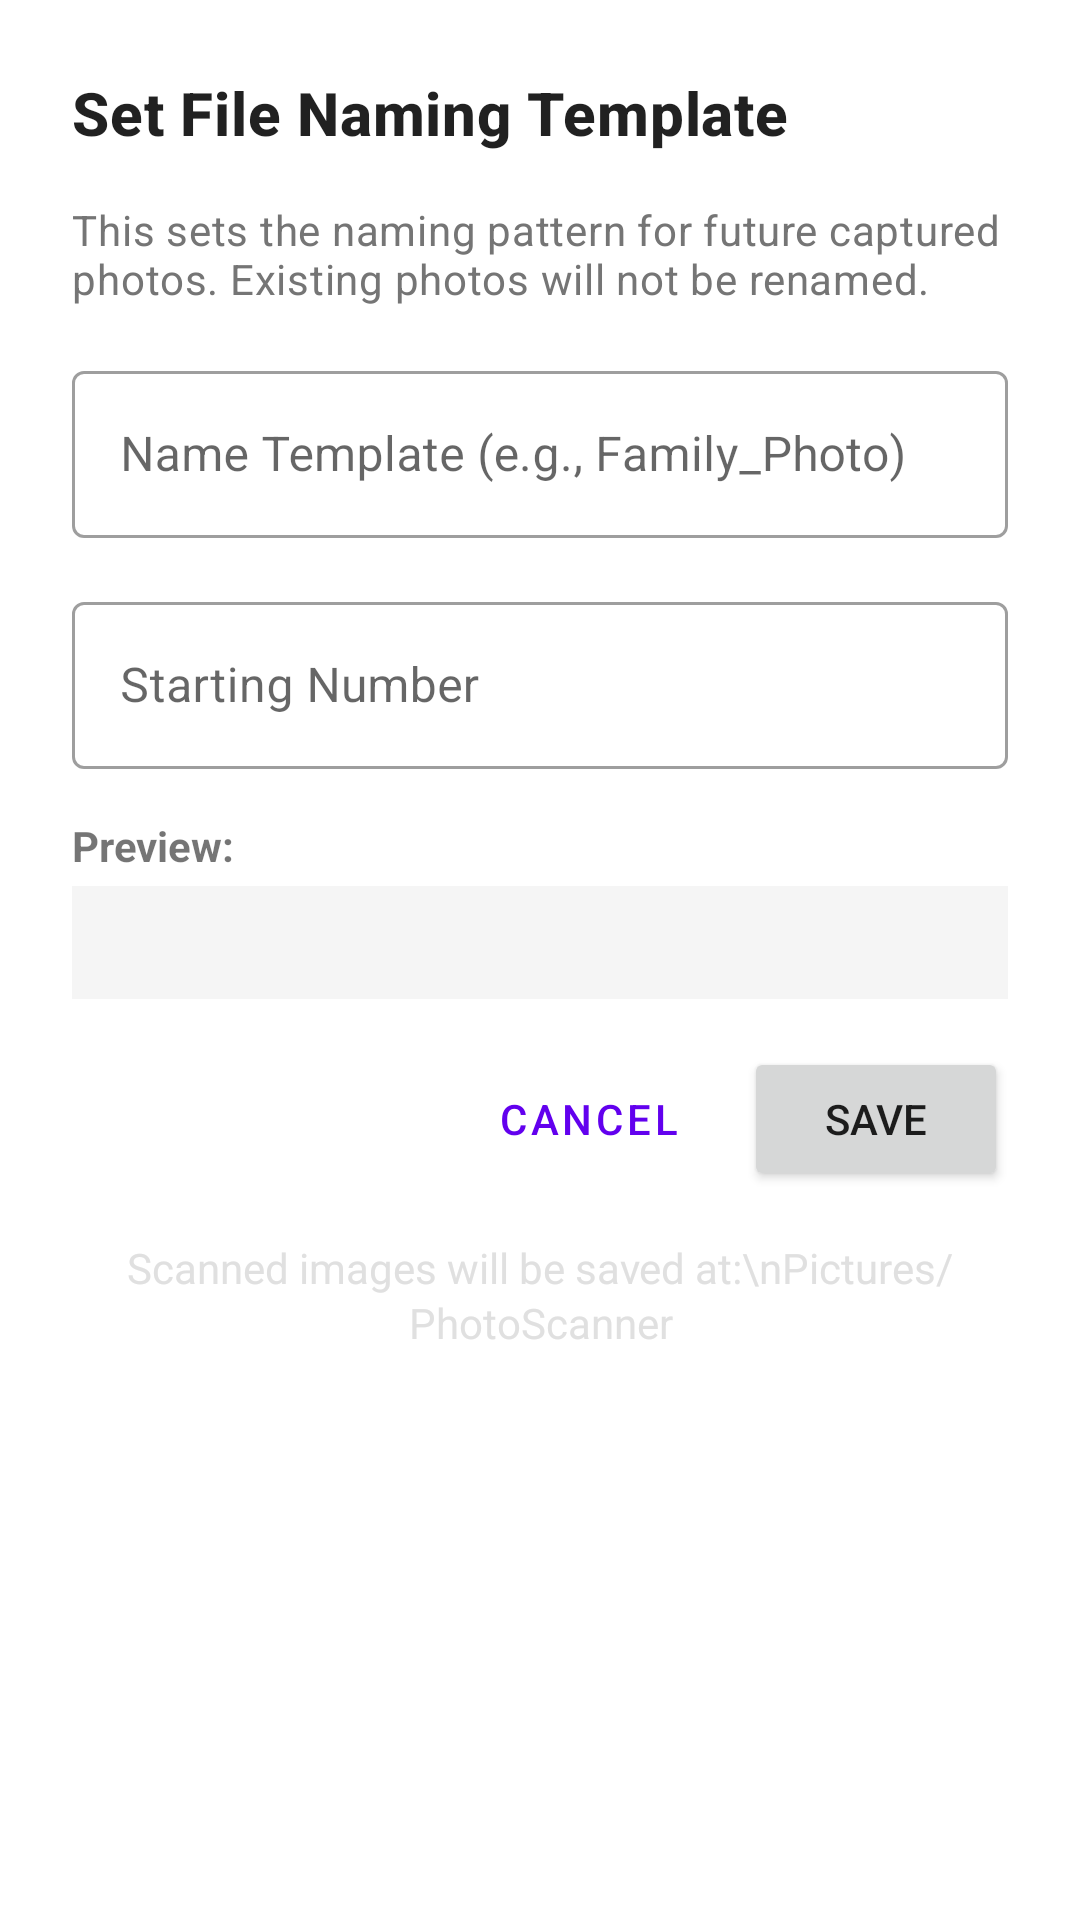

Android layout source for this screen:
<!-- AndroidManifest.xml: application theme Theme.PhotoScanner -->
<!-- res/layout/dialog_rename_template.xml -->
<?xml version="1.0" encoding="utf-8"?>
<LinearLayout xmlns:android="http://schemas.android.com/apk/res/android"
    xmlns:app="http://schemas.android.com/apk/res-auto"
    android:layout_width="match_parent"
    android:layout_height="wrap_content"
    android:orientation="vertical"
    android:padding="24dp">

    <TextView
        android:layout_width="match_parent"
        android:layout_height="wrap_content"
        android:text="@string/rename_template_title"
        android:textAppearance="?attr/textAppearanceHeadline6"
        android:textStyle="bold"
        android:layout_marginBottom="16dp" />

    <TextView
        android:layout_width="match_parent"
        android:layout_height="wrap_content"
        android:text="This sets the naming pattern for future captured photos. Existing photos will not be renamed."
        android:textAppearance="?attr/textAppearanceBody2"
        android:textColor="#757575"
        android:layout_marginBottom="16dp" />

    
    <com.google.android.material.textfield.TextInputLayout
        android:layout_width="match_parent"
        android:layout_height="wrap_content"
        android:layout_marginBottom="16dp"
        style="@style/Widget.MaterialComponents.TextInputLayout.OutlinedBox">

        <com.google.android.material.textfield.TextInputEditText
            android:id="@+id/rename_template_input"
            android:layout_width="match_parent"
            android:layout_height="wrap_content"
            android:hint="@string/rename_template_hint"
            android:inputType="text" />
    </com.google.android.material.textfield.TextInputLayout>

    
    <com.google.android.material.textfield.TextInputLayout
        android:layout_width="match_parent"
        android:layout_height="wrap_content"
        android:layout_marginBottom="16dp"
        style="@style/Widget.MaterialComponents.TextInputLayout.OutlinedBox">

        <com.google.android.material.textfield.TextInputEditText
            android:id="@+id/rename_counter_input"
            android:layout_width="match_parent"
            android:layout_height="wrap_content"
            android:hint="@string/rename_counter_hint"
            android:inputType="number" />
    </com.google.android.material.textfield.TextInputLayout>

    
    <TextView
        android:layout_width="match_parent"
        android:layout_height="wrap_content"
        android:text="@string/rename_preview_label"
        android:textStyle="bold"
        android:layout_marginBottom="4dp" />

    <TextView
        android:id="@+id/rename_preview_text"
        android:layout_width="match_parent"
        android:layout_height="wrap_content"
        android:background="#F5F5F5"
        android:padding="8dp"
        android:textSize="16sp"
        android:textColor="#000000"
        android:layout_marginBottom="16dp" />
    
    <LinearLayout
        android:layout_width="match_parent"
        android:layout_height="wrap_content"
        android:orientation="horizontal"
        android:gravity="end">

        <Button
            android:id="@+id/rename_cancel_button"
            style="@style/Widget.MaterialComponents.Button.TextButton"
            android:layout_width="wrap_content"
            android:layout_height="wrap_content"
            android:text="@string/rename_cancel"
            android:layout_marginEnd="8dp" />

        <Button
            android:id="@+id/rename_save_button"
            android:layout_width="wrap_content"
            android:layout_height="wrap_content"
            android:text="@string/rename_save" />
    </LinearLayout>

    
    <TextView
        android:id="@+id/save_location_text"
        android:layout_width="match_parent"
        android:layout_height="wrap_content"
        android:layout_marginTop="16dp"
        android:textSize="14sp"
        android:textColor="#E0E0E0"
        android:gravity="center"
        android:lineSpacingExtra="2sp"
        android:text="Scanned images will be saved at:\nPictures/PhotoScanner" />
</LinearLayout>
<!-- resources referenced by this layout -->
<resources>
  <string name="rename_cancel">Cancel</string>
  <string name="rename_counter_hint">Starting Number</string>
  <string name="rename_preview_label">Preview:</string>
  <string name="rename_save">Save</string>
  <string name="rename_template_hint">Name Template (e.g., Family_Photo)</string>
  <string name="rename_template_title">Set File Naming Template</string>
  <style name="Theme.PhotoScanner" parent="Theme.MaterialComponents.DayNight.NoActionBar">
          
          <item name="colorPrimary">@color/purple_500</item>
          <item name="colorPrimaryVariant">@color/purple_700</item>
          <item name="colorOnPrimary">@color/white</item>
          
          <item name="colorSecondary">@color/teal_200</item>
          <item name="colorSecondaryVariant">@color/teal_700</item>
          <item name="colorOnSecondary">@color/black</item>
          
          <item name="android:statusBarColor" tools:targetApi="l">?attr/colorPrimaryVariant</item>
          
      </style>
  <color name="purple_500">#FF6200EE</color>
  <color name="purple_700">#FF3700B3</color>
  <color name="white">#FFFFFFFF</color>
  <color name="teal_200">#FF03DAC5</color>
  <color name="teal_700">#FF018786</color>
  <color name="black">#FF000000</color>
</resources>
